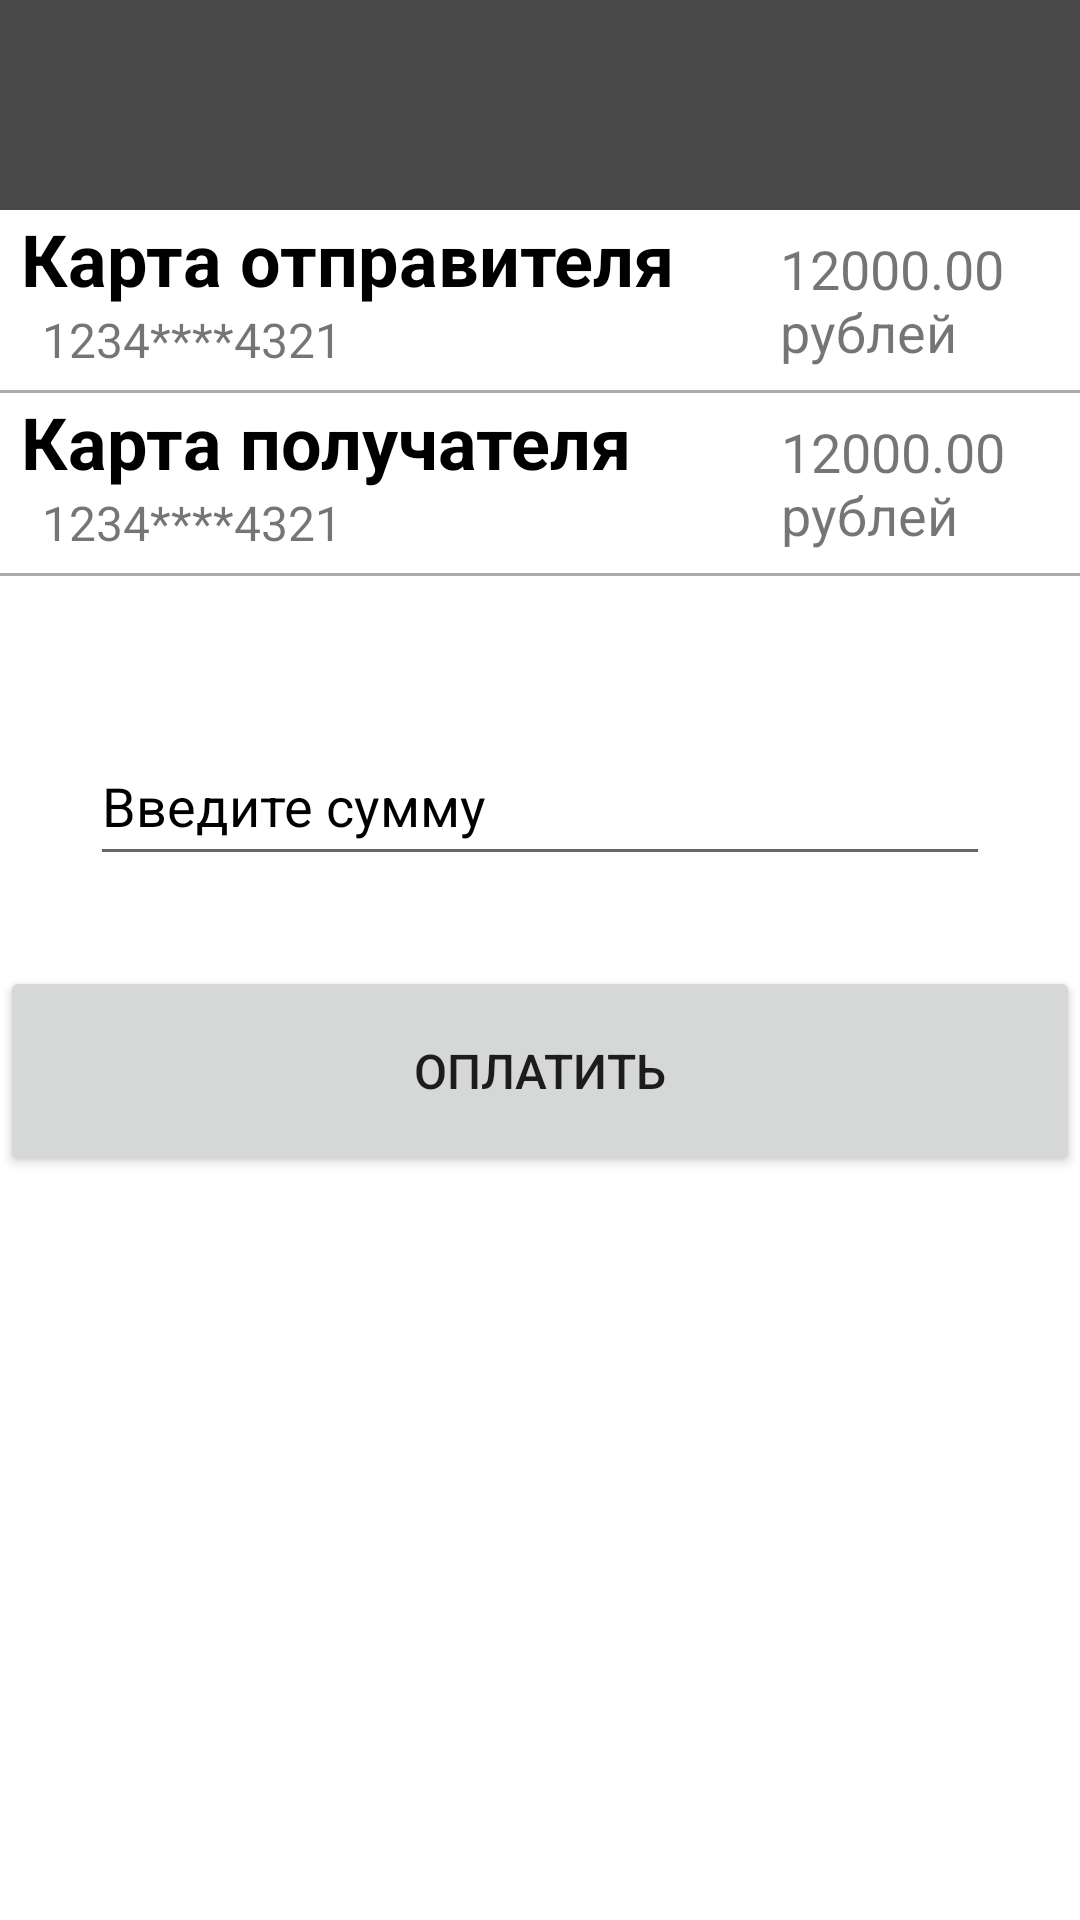

This screen was rendered from an Android layout file. Write that file and the resources it references.
<!-- AndroidManifest.xml: application theme Theme.12012021 -->
<!-- res/layout/activity_pay.xml -->
<?xml version="1.0" encoding="utf-8"?>
<LinearLayout
    android:orientation="vertical"
    xmlns:android="http://schemas.android.com/apk/res/android"
    xmlns:app="http://schemas.android.com/apk/res-auto"
    xmlns:tools="http://schemas.android.com/tools"
    android:layout_width="match_parent"
    android:layout_height="match_parent"
    tools:context=".PayActivity">

    <LinearLayout
        android:gravity="end"
        android:layout_width="match_parent"
        android:layout_height="70dp"
        android:background="@color/light_black">


        <ImageView
            android:layout_marginTop="10dp"
            android:layout_marginEnd="10dp"
            android:layout_marginStart="35dp"
            android:layout_width="50dp"
            android:layout_height="50dp"
            android:src="@drawable/people"
            />
    </LinearLayout>
    <LinearLayout
        android:layout_marginStart="7dp"
        android:layout_width="match_parent"
        android:layout_height="60dp"
        android:orientation="horizontal">
        <LinearLayout
            android:layout_width="wrap_content"
            android:layout_height="wrap_content"
            android:orientation="vertical">
            <TextView
                android:layout_width="wrap_content"
                android:layout_height="wrap_content"
                android:textColor="@color/black"
                android:text="Карта отправителя"
                android:textSize="24sp"
                android:textStyle="bold"/>
            <TextView
                android:layout_marginStart="7dp"
                android:layout_width="wrap_content"
                android:layout_height="wrap_content"
                android:text="1234****4321"
                android:textSize="16sp"/>
        </LinearLayout>
        <TextView
            android:layout_marginStart="35dp"
            android:layout_gravity="center"
            android:layout_width="wrap_content"
            android:layout_height="wrap_content"
            android:textSize="18sp"
            android:text="12000.00 рублей"/>
    </LinearLayout>
    <LinearLayout
        android:layout_width="match_parent"
        android:layout_height="1dp"
        android:background="@color/gray"/>
    <LinearLayout
        android:layout_marginStart="7dp"
        android:layout_width="match_parent"
        android:layout_height="60dp"
        android:orientation="horizontal">
        <LinearLayout
            android:layout_width="wrap_content"
            android:layout_height="wrap_content"
            android:orientation="vertical">
            <TextView
                android:layout_width="wrap_content"
                android:layout_height="wrap_content"
                android:textColor="@color/black"
                android:text="Карта получателя"
                android:textSize="24sp"
                android:textStyle="bold"/>
            <TextView
                android:layout_marginStart="7dp"
                android:layout_width="wrap_content"
                android:layout_height="wrap_content"
                android:text="1234****4321"
                android:textSize="16sp"/>
        </LinearLayout>
        <TextView
            android:layout_marginStart="50dp"
            android:layout_gravity="center"
            android:layout_width="wrap_content"
            android:layout_height="wrap_content"
            android:textSize="18sp"
            android:text="12000.00 рублей"/>
    </LinearLayout>
    <LinearLayout
        android:layout_width="match_parent"
        android:layout_height="1dp"
        android:background="@color/gray"/>

    <EditText
        android:id="@+id/et_sum"
        android:layout_marginTop="50dp"
        android:layout_gravity="center"
        android:layout_width="300dp"
        android:layout_height="50dp"
        android:hint="Введите сумму"
        android:textColorHint="@color/black"/>

    <Button
        android:onClick="onPayClick"
        android:layout_marginTop="30dp"
        android:layout_width="match_parent"
        android:layout_height="70dp"
        android:text="Оплатить"
        android:textSize="16sp"/>

</LinearLayout>
<!-- resources referenced by this layout -->
<resources>
  <color name="black">#FF000000</color>
  <color name="gray">#ACACAC</color>
  <color name="light_black">#494949</color>
  <style name="Theme.12012021" parent="Theme.MaterialComponents.DayNight.DarkActionBar">
          
          <item name="colorPrimary">@color/purple_500</item>
          <item name="colorPrimaryVariant">@color/purple_700</item>
          <item name="colorOnPrimary">@color/white</item>
          
          <item name="colorSecondary">@color/teal_200</item>
          <item name="colorSecondaryVariant">@color/teal_700</item>
          <item name="colorOnSecondary">@color/black</item>
          
          <item name="android:statusBarColor" tools:targetApi="l">?attr/colorPrimaryVariant</item>
          
      </style>
  <color name="purple_500">#842FFF</color>
  <color name="purple_700">#FF3700B3</color>
  <color name="white">#FFFFFFFF</color>
  <color name="teal_200">#C8C8C8</color>
  <color name="teal_700">#FF018786</color>
</resources>
